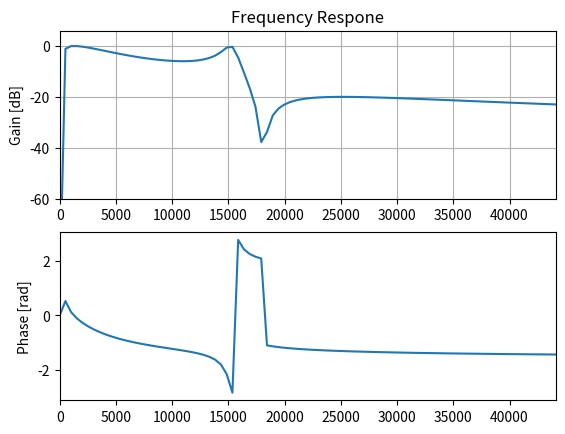

Write the Python code that produced this figure.
import numpy as np
from scipy import signal
import matplotlib.pyplot as plt

filt = signal.iirdesign(
    wp = [100, 16e3], 
    ws = [1, 20e3], 
    gpass = 6, 
    gstop = 20, 
    analog = False, 
    output = 'sos', 
    fs = 4.1943e6
)

w, h = signal.freqz_sos(filt, fs = 4.1943e6, worN = 2**12)

plt.subplot(2, 1, 1)
db = 20*np.log10(np.maximum(np.abs(h), 1e-5))
plt.plot(w, db)
plt.ylim(-60, 6)
plt.xlim(0, 44.1e3)
plt.grid(True)
plt.ylabel('Gain [dB]')
plt.title('Frequency Respone')
plt.subplot(2, 1, 2)
plt.plot(w, np.angle(h))
plt.xlim(0, 44.1e3)
plt.ylabel('Phase [rad]')
plt.savefig('freq_resp.png')

print(filt)
